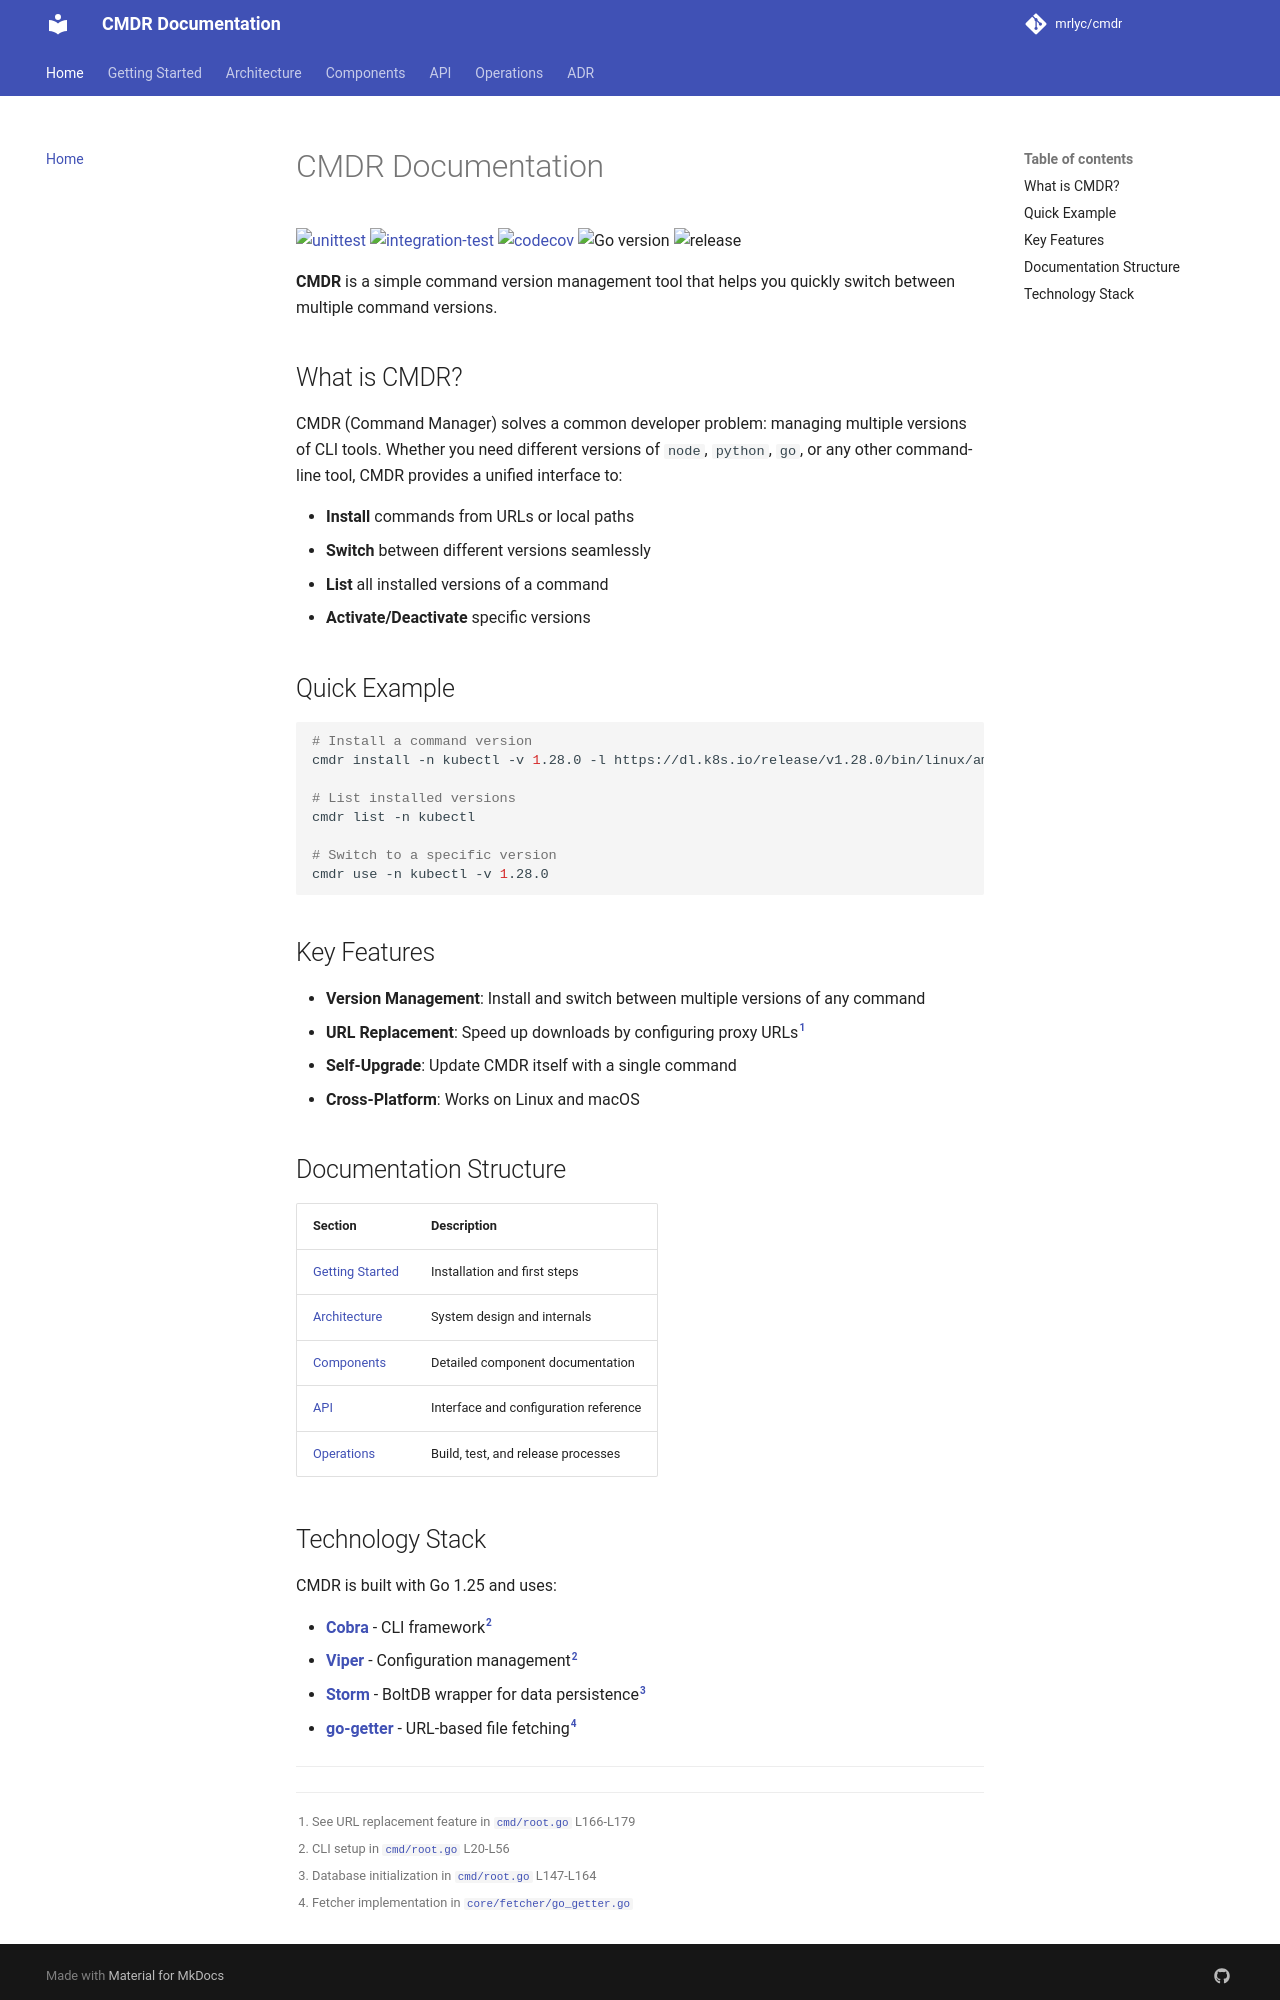

repository: MrLYC/cmdr · page: index.html · generator: mkdocs

# CMDR Documentation

[![unittest](https://github.com/mrlyc/cmdr/actions/workflows/unittest.yml/badge.svg)](https://github.com/mrlyc/cmdr/actions/workflows/unittest.yml)
[![integration-test](https://github.com/mrlyc/cmdr/actions/workflows/integration-test.yml/badge.svg)](https://github.com/mrlyc/cmdr/actions/workflows/integration-test.yml)
[![codecov](https://codecov.io/gh/MrLYC/cmdr/branch/master/graph/badge.svg?token=mo4TJP4mQt)](https://codecov.io/gh/MrLYC/cmdr)
![Go version](https://img.shields.io/github/go-mod/go-version/mrlyc/cmdr)
![release](https://img.shields.io/github/v/release/mrlyc/cmdr?label=version)

**CMDR** is a simple command version management tool that helps you quickly switch between multiple command versions.

## What is CMDR?

CMDR (Command Manager) solves a common developer problem: managing multiple versions of CLI tools. Whether you need different versions of `node`, `python`, `go`, or any other command-line tool, CMDR provides a unified interface to:

- **Install** commands from URLs or local paths
- **Switch** between different versions seamlessly
- **List** all installed versions of a command
- **Activate/Deactivate** specific versions

## Quick Example

```shell
# Install a command version
cmdr install -n kubectl -v 1.28.0 -l https://dl.k8s.io/release/v1.28.0/bin/linux/amd64/kubectl

# List installed versions
cmdr list -n kubectl

# Switch to a specific version
cmdr use -n kubectl -v 1.28.0
```

## Key Features

- **Version Management**: Install and switch between multiple versions of any command
- **URL Replacement**: Speed up downloads by configuring proxy URLs[^1]
- **Self-Upgrade**: Update CMDR itself with a single command
- **Cross-Platform**: Works on Linux and macOS

## Documentation Structure

| Section | Description |
|---------|-------------|
| [Getting Started](getting-started/installation.md) | Installation and first steps |
| [Architecture](architecture/overview.md) | System design and internals |
| [Components](components/cli-commands.md) | Detailed component documentation |
| [API](api/core-interfaces.md) | Interface and configuration reference |
| [Operations](operations/build-and-test.md) | Build, test, and release processes |
